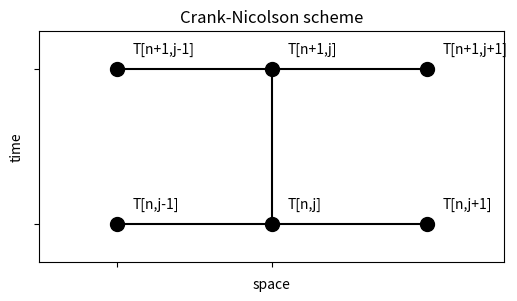

The matplotlib source for this figure: (Note: this script raises an exception after producing the figure.)
# -*- coding: utf-8 -*-

import os
import numpy as np
import matplotlib.pyplot as plt

plt.figure(figsize=(6,3))
plt.plot([0,2],[0,0],'k')
plt.plot([0,2],[1,1],'k')
plt.plot([1,1],[0,1],'k')
plt.plot([0,1,2,0,1,2],[0,0,0,1,1,1],'ko',markersize=10)
plt.text(0.1,0.1,'T[n,j-1]')
plt.text(1.1,0.1,'T[n,j]')
plt.text(2.1,0.1,'T[n,j+1]')
plt.text(0.1,1.1,'T[n+1,j-1]')
plt.text(1.1,1.1,'T[n+1,j]')
plt.text(2.1,1.1,'T[n+1,j+1]')
plt.xlabel('space')
plt.ylabel('time')
plt.axis('equal')
plt.yticks([0.0,1.0],[])
plt.xticks([0.0,1.0],[])
plt.title('Crank-Nicolson scheme',fontsize=12)
plt.axis([-0.5,2.5,-0.5,1.5]);

def diffusion_Crank_Nicolson(dy,ny,dt,nt,D,V,ntout):
    Vout = [] # list for storing V arrays at certain time steps
    V0 = V[0] # boundary condition on left side
    V1 = V[-1] # boundary condition on right side
    s = D*dt/dy**2  # diffusion number
    A = diags([-0.5*s, 1+s, -0.5*s], [-1, 0, 1], shape=(ny-2, ny-2)).toarray() # create coefficient matrix
    B1 = diags([0.5*s, 1-s, 0.5*s],[-1, 0, 1], shape=(ny-2, ny-2)).toarray()
    for n in range(1,nt): # time is going from second time step to last
        Vn = V
        B = np.dot(Vn[1:-1],B1) 
        B[0] = B[0]+0.5*s*(V0+V0)
        B[-1] = B[-1]+0.5*s*(V1+V1)
        V[1:-1] = np.linalg.solve(A,B)
        if n % int(nt/float(ntout)) == 0 or n==nt-1:
            Vout.append(V.copy()) # numpy arrays are mutable, so we need to write out a copy of V, not V itself
    return Vout,s

dt = 0.001 # grid size for time (s)
dy = 0.001 # grid size for space (m)
viscosity = 2*10**(-4) # kinematic viscosity of oil (m2/s)
y_max = 0.04 # in m
y = np.arange(0,y_max+dy,dy) 
ny = len(y)
nt = 1000
plt.figure(figsize=(7,5))
V = np.zeros((ny,)) # initial condition
V[0] = 10
Vout,s = diffusion_Crank_Nicolson(dy,ny,dt,nt,viscosity,V,10)

for V in Vout:
    plt.plot(y,V,'k')
plt.xlabel('distance from wall (m)',fontsize=12)
plt.ylabel('velocity (m/s)',fontsize=12)
plt.axis([0,y_max,0,V[0]])
plt.title('Crank-Nicolson scheme',fontsize=14);

os.system("pause")